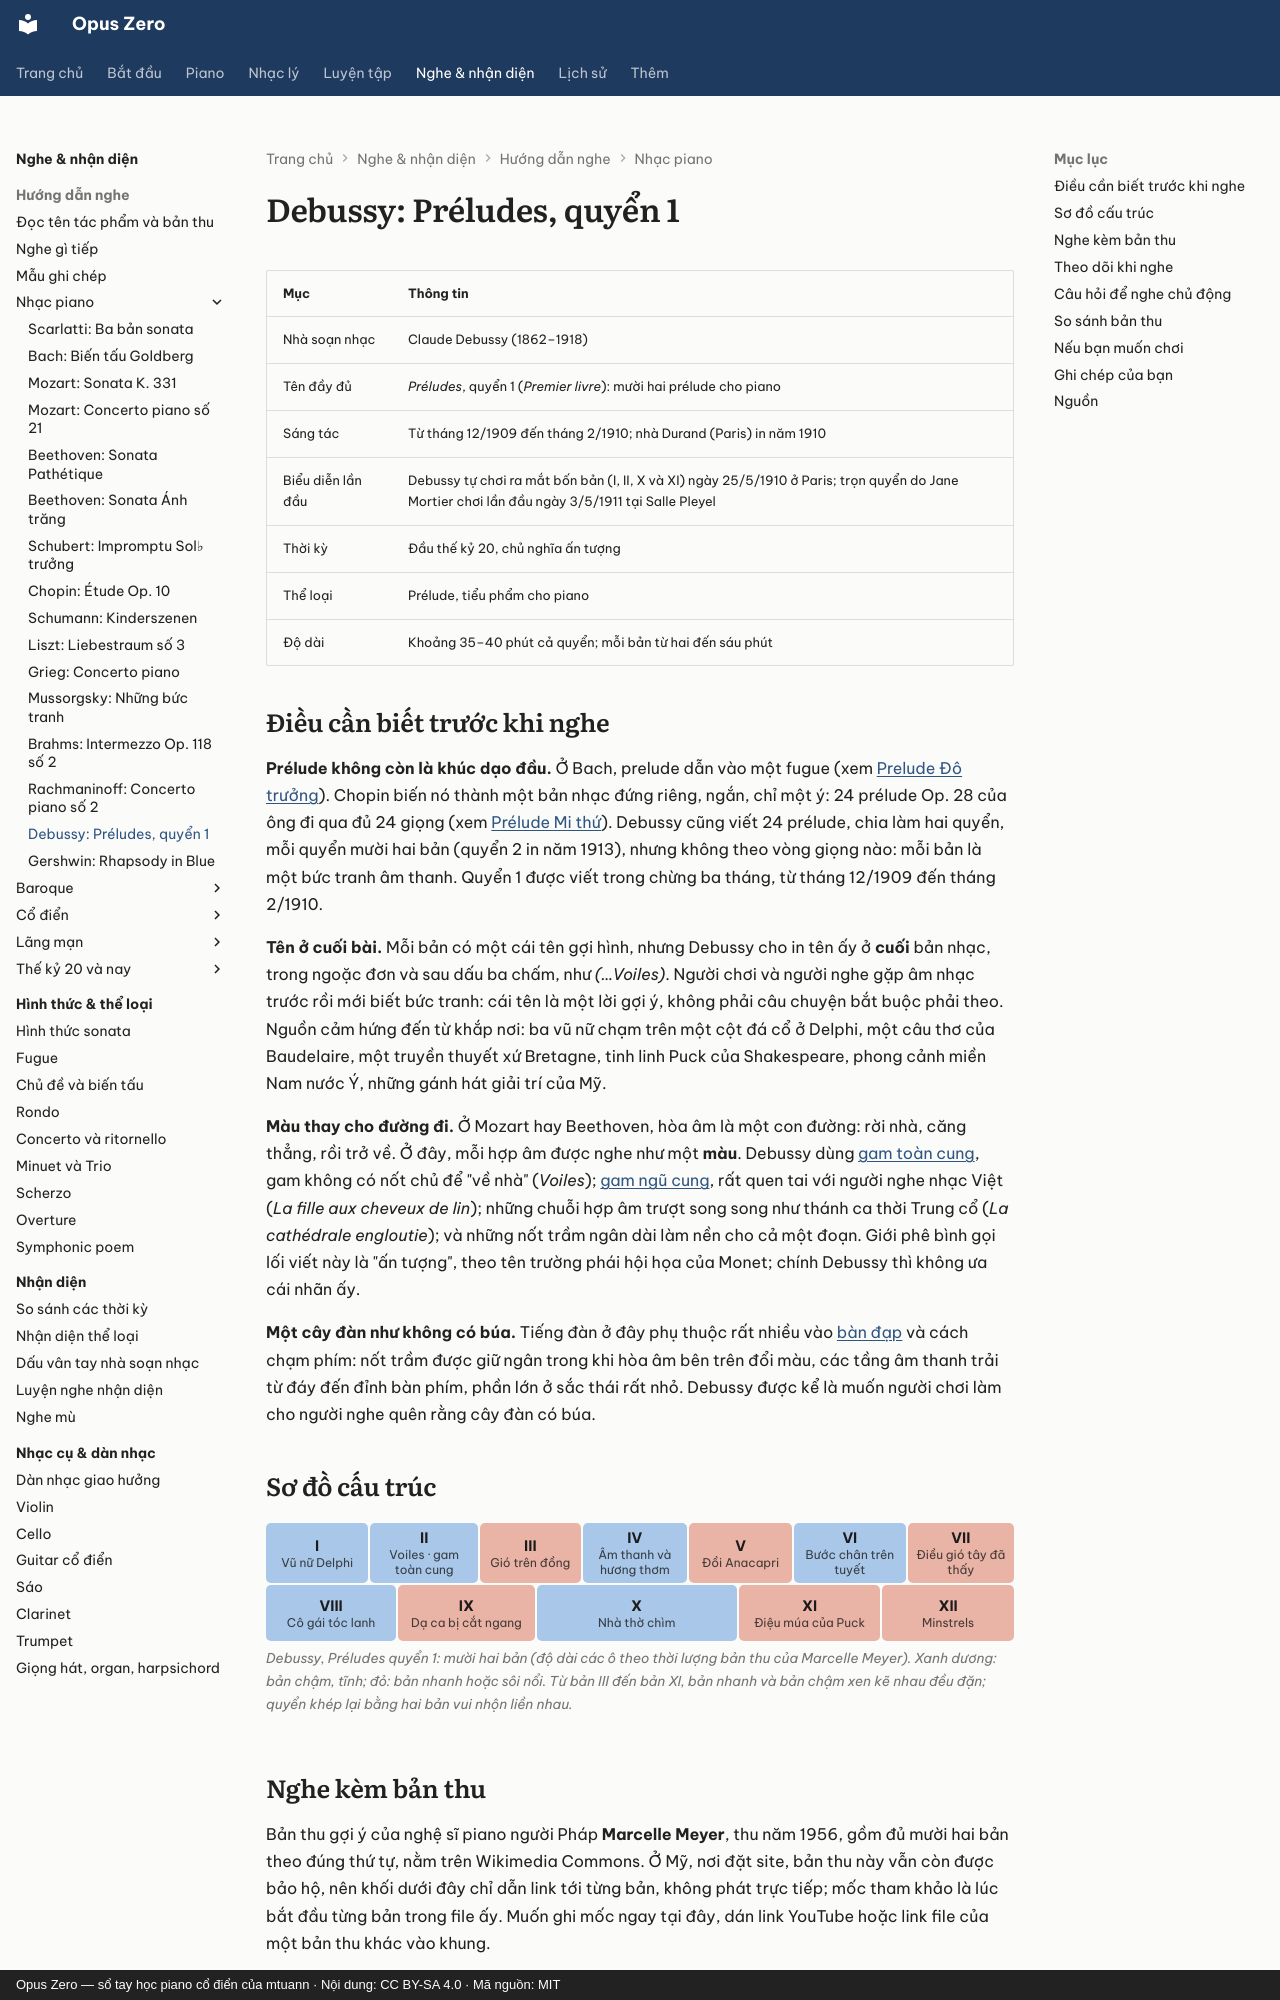

repository: mtuann/opus-zero · page: nghe-nhac/debussy-preludes/index.html · generator: mkdocs · copyright: Opus Zero — sổ tay học piano cổ điển của mtuann · Nội dung: CC BY-SA 4.0 · Mã nguồn: MIT

# Debussy: Préludes, quyển 1

| Mục | Thông tin |
|---|---|
| Nhà soạn nhạc | Claude Debussy (1862–1918) |
| Tên đầy đủ | *Préludes*, quyển 1 (*Premier livre*): mười hai prélude cho piano |
| Sáng tác | Từ tháng 12/1909 đến tháng 2/1910; nhà Durand (Paris) in năm 1910 |
| Biểu diễn lần đầu | Debussy tự chơi ra mắt bốn bản (I, II, X và XI) ngày 25/5/1910 ở Paris; trọn quyển do Jane Mortier chơi lần đầu ngày 3/5/1911 tại Salle Pleyel |
| Thời kỳ | Đầu thế kỷ 20, chủ nghĩa ấn tượng |
| Thể loại | Prélude, tiểu phẩm cho piano |
| Độ dài | Khoảng 35–40 phút cả quyển; mỗi bản từ hai đến sáu phút |

## Điều cần biết trước khi nghe

**Prélude không còn là khúc dạo đầu.** Ở Bach, prelude dẫn vào một fugue (xem [Prelude Đô trưởng](../piano/tac-pham/bach-prelude-do.md)). Chopin biến nó thành một bản nhạc đứng riêng, ngắn, chỉ một ý: 24 prélude Op. 28 của ông đi qua đủ 24 giọng (xem [Prélude Mi thứ](../piano/tac-pham/chopin-prelude-mi-thu.md)). Debussy cũng viết 24 prélude, chia làm hai quyển, mỗi quyển mười hai bản (quyển 2 in năm 1913), nhưng không theo vòng giọng nào: mỗi bản là một bức tranh âm thanh. Quyển 1 được viết trong chừng ba tháng, từ tháng 12/1909 đến tháng 2/1910.

**Tên ở cuối bài.** Mỗi bản có một cái tên gợi hình, nhưng Debussy cho in tên ấy ở **cuối** bản nhạc, trong ngoặc đơn và sau dấu ba chấm, như *(...Voiles)*. Người chơi và người nghe gặp âm nhạc trước rồi mới biết bức tranh: cái tên là một lời gợi ý, không phải câu chuyện bắt buộc phải theo. Nguồn cảm hứng đến từ khắp nơi: ba vũ nữ chạm trên một cột đá cổ ở Delphi, một câu thơ của Baudelaire, một truyền thuyết xứ Bretagne, tinh linh Puck của Shakespeare, phong cảnh miền Nam nước Ý, những gánh hát giải trí của Mỹ.

**Màu thay cho đường đi.** Ở Mozart hay Beethoven, hòa âm là một con đường: rời nhà, căng thẳng, rồi trở về. Ở đây, mỗi hợp âm được nghe như một **màu**. Debussy dùng [gam toàn cung](../nhac-ly/32-ky-thuat-the-ky-20.md#gam-toan-cung), gam không có nốt chủ để "về nhà" (*Voiles*); [gam ngũ cung](../nhac-ly/16-dieu-thuc-ngu-cung.md#gam-ngu-cung), rất quen tai với người nghe nhạc Việt (*La fille aux cheveux de lin*); những chuỗi hợp âm trượt song song như thánh ca thời Trung cổ (*La cathédrale engloutie*); và những nốt trầm ngân dài làm nền cho cả một đoạn. Giới phê bình gọi lối viết này là "ấn tượng", theo tên trường phái hội họa của Monet; chính Debussy thì không ưa cái nhãn ấy.

**Một cây đàn như không có búa.** Tiếng đàn ở đây phụ thuộc rất nhiều vào [bàn đạp](../piano/ban-dap.md) và cách chạm phím: nốt trầm được giữ ngân trong khi hòa âm bên trên đổi màu, các tầng âm thanh trải từ đáy đến đỉnh bàn phím, phần lớn ở sắc thái rất nhỏ. Debussy được kể là muốn người chơi làm cho người nghe quên rằng cây đàn có búa.

## Sơ đồ cấu trúc

<!-- fig:g-debussy-preludes -->
<figure class="oz-figure"><div class="oz-form-map"><div class="oz-seg k-a" style="flex:144 1 4.6rem"><b>I</b><small>Vũ nữ Delphi</small></div><div class="oz-seg k-a" style="flex:220 1 4.6rem"><b>II</b><small>Voiles · gam toàn cung</small></div><div class="oz-seg k-c" style="flex:120 1 4.6rem"><b>III</b><small>Gió trên đồng</small></div><div class="oz-seg k-a" style="flex:173 1 4.6rem"><b>IV</b><small>Âm thanh và hương thơm</small></div><div class="oz-seg k-c" style="flex:154 1 4.6rem"><b>V</b><small>Đồi Anacapri</small></div><div class="oz-seg k-a" style="flex:275 1 4.6rem"><b>VI</b><small>Bước chân trên tuyết</small></div><div class="oz-seg k-c" style="flex:200 1 4.6rem"><b>VII</b><small>Điều gió tây đã thấy</small></div><div class="oz-seg k-a" style="flex:120 1 4.6rem"><b>VIII</b><small>Cô gái tóc lanh</small></div><div class="oz-seg k-c" style="flex:139 1 4.6rem"><b>IX</b><small>Dạ ca bị cắt ngang</small></div><div class="oz-seg k-a" style="flex:340 1 4.6rem"><b>X</b><small>Nhà thờ chìm</small></div><div class="oz-seg k-c" style="flex:155 1 4.6rem"><b>XI</b><small>Điệu múa của Puck</small></div><div class="oz-seg k-c" style="flex:125 1 4.6rem"><b>XII</b><small>Minstrels</small></div></div><figcaption>Debussy, Préludes quyển 1: mười hai bản (độ dài các ô theo thời lượng bản thu của Marcelle Meyer). Xanh dương: bản chậm, tĩnh; đỏ: bản nhanh hoặc sôi nổi. Từ bản III đến bản XI, bản nhanh và bản chậm xen kẽ nhau đều đặn; quyển khép lại bằng hai bản vui nhộn liền nhau.</figcaption></figure>
<!-- /fig:g-debussy-preludes -->
